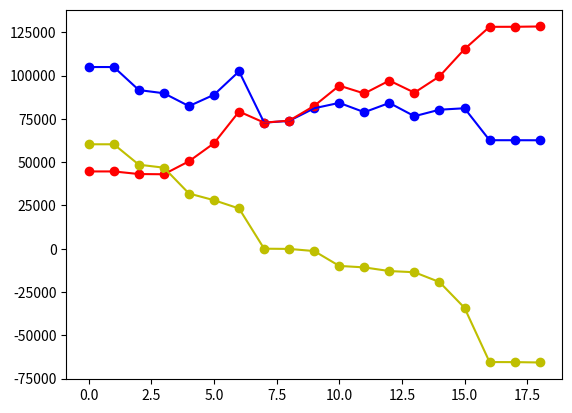

This chart was generated by the following Python code:
__author__ = "Pinkas Matěj"
__maintainer__ = "Pinkas Matěj"
__email__ = "pinkas.matej@gmail.com"
__created__ = "07/10/2025"
__date__ = "07/10/2025"
__status__ = "Prototype"
__version__ = "0.1.0"
__copyright__ = ""
__license__ = ""
__credits__ = []

"""
Project: B4B33RPH
Filename: testing_players.py
Directory: homeworks/03_PD_hrac/
"""

import random

class RandomPlayer:
    """ Random Player """
    def __init__(self, matrix):
        self.matrix = matrix
        self.history = []

    @staticmethod
    def move():
        return random.choice([True,False])

    def record_last_moves(self,my_turn, enemy_turn):
        self.history.append([my_turn,enemy_turn])

class FalsePlayer:
    """ False player """
    def __init__(self, matrix):
        self.matrix = matrix
        self.history=[]

    @staticmethod
    def move():
        return False

    def record_last_moves(self,my_turn, enemy_turn):
        self.history.append([my_turn, enemy_turn])

class TruePlayer:
    """ True player """
    def __init__(self, matrix):
        self.matrix = matrix
        self.history=[]

    @staticmethod
    def move():
        return True

    def record_last_moves(self,my_turn, enemy_turn):
        self.history.append([my_turn, enemy_turn])

class SwapTrue:
    """ Swap True player """
    def __init__(self, matrix):
        self.matrix = matrix
        self.history = []
        self.last = True

    def move(self):
        self.last = not self.last
        return self.last

    def record_last_moves(self,my_turn, enemy_turn):
        self.history.append([my_turn, enemy_turn])

class SwapFalse:
    """ Swap False player """
    def __init__(self, matrix):
        self.matrix = matrix
        self.history = []
        self.last = False

    def move(self):
        self.last = not self.last
        return self.last

    def record_last_moves(self,my_turn, enemy_turn):
        self.history.append([my_turn, enemy_turn])

class RepeaterPlayer:
    """ Repeater Player """
    def __init__(self, matrix):
        self.matrix = matrix
        self.history = []

    def move(self):
        if len(self.history) == 0:
            return random.choice([True,False])
        else:
            return self.history[-1][1]

    def record_last_moves(self,my_turn, enemy_turn):
        self.history.append([my_turn,enemy_turn])

class Pavlov:
    def __init__(self, matrix):
        self.matrix = matrix
        self.history = []
        self.last = False

    def move(self):
        return self.last

    def record_last_moves(self,my_turn, enemy_turn):
        if my_turn == enemy_turn:
            self.last = True
        else:
            self.last = False
        self.history.append([my_turn,enemy_turn])

class BetterBetterPlayer:
    def __init__(self, matrix):
        self.matrix=matrix
        self.history = []
        self.round = 0

    def reset(self):
        self.round = 0

    def move(self):
        self.round += 1
        prob = (1001 - self.round) if (1001-self.round) >= 0 else 0
        return random.choices([True,False],[1000, prob])[0]

    def record_last_moves(self,my_turn,enemy_turn):
        self.history.append([my_turn,enemy_turn])

class WorseWorsePlayer:
    def __init__(self, matrix):
        self.matrix = matrix
        self.history = []
        self.round = 0

    def reset(self):
        self.round = 0

    def move(self):
        self.round += 1
        return random.choices([True,False],[1,self.round/1000])[0]

    def record_last_moves(self,my_turn,enemy_turn):
        self.history.append([my_turn,enemy_turn])

class Gradual:
    def __init__(self, matrix):
        self.matrix = matrix
        self.history = []
        self.rounds = 0
        self.enemy_defects = 0
        self.defect_queue = 0
        self.last_defect = 0

    def move(self):
        if self.rounds == 0:
            return False
        else:
            if self.defect_queue > 0:
                self.defect_queue -= 1
                if self.defect_queue == 0:
                    self.last_defect = 2
                return True
            elif self.last_defect > 0:
                self.last_defect -= 1
                return True
            else:
                return False

    def record_last_moves(self,my_turn, enemy_turn):
        self.history.append([my_turn, enemy_turn])
        self.rounds += 1

        if enemy_turn == True:
            self.enemy_defects += 1
            self.defect_queue = self.enemy_defects



class PinkiPlayer:
    """ Pinki Player """
    def __init__(self, matrix):
        self.matrix=matrix
        self.history = []

    def move(self):
        if self.matrix[0][0][0]+self.matrix[0][1][0]<self.matrix[1][0][0]+self.matrix[1][1][0]:
            return False
        else:
            return True

    def record_last_moves(self,my_turn,enemy_turn):
        self.history.append([my_turn,enemy_turn])

class AntiPinkiPlayer:
    """ Anti Pinki """
    def __init__(self, matrix):
        self.matrix=matrix
        self.history = []

    def move(self):
        if self.matrix[0][0][0]+self.matrix[0][1][0]>self.matrix[1][0][0]+self.matrix[1][1][0]:
            return False
        else:
            return True

    def record_last_moves(self,my_turn,enemy_turn):
        self.history.append([my_turn,enemy_turn])

class BestPlayerPinki:
    def __init__(self, payoff_matrix,number_of_iterations=None):
        self.matrix=payoff_matrix
        self.History=[]
        self.Enemy_True=0
        self.Enemy_False=0
        self.Round=0
        self.Swapper=0
        self.CopyCat=0
        self.Pavlov=0


    def Enemy_expected_turn(self):
        if self.Enemy_True / (self.Enemy_True + self.Enemy_False) > 0.99:  # Only True
            return True
        elif self.Enemy_False / (self.Enemy_True + self.Enemy_False) > 0.99:  # Only False
            return False
        elif self.Swapper > 5:
            return not self.History[-1]
        elif self.Pavlov >5:
            return self.History[-1][0]==self.History[-1][1]

        elif self.Enemy_True / (self.Enemy_True + self.Enemy_False) > 0.47 and self.Enemy_True / (
                self.Enemy_True + self.Enemy_False) < 0.5:
            return True
        elif self.Enemy_False / (self.Enemy_True + self.Enemy_False) > 0.47 and self.Enemy_False / (
                self.Enemy_True + self.Enemy_False) < 0.5:
            return False
        return None


    def move(self):
        if self.Round>10:
            Enemy_Output=self.Enemy_expected_turn()
            if Enemy_Output!=None:


                xd=self.matrix[0][int(Enemy_Output)][0]
                xd1=self.matrix[1][int(Enemy_Output)][0]

                if self.matrix[0][int(Enemy_Output)][0]>=self.matrix[1][int(Enemy_Output)][0]:
                    return False
                else:
                    return True


        if self.matrix[0][0][0]+self.matrix[0][1][0]>self.matrix[1][0][0]+self.matrix[1][1][0]: #Last
            return False
        else:
            return True



    def record_last_moves(self,my_turn,enemy_turn):
        if enemy_turn==True:
            self.Enemy_True+=1
        else:
            self.Enemy_False+=1

        if len(self.History)>0:
            if self.History[-1][1]!=enemy_turn:
                self.Swapper+=1
            else:
                self.Swapper=0

            if (self.History[-1][0]==self.History[-1][1] and enemy_turn==True) or (self.History[-1][0]!=self.History[-1][1] and enemy_turn==False):
                self.Pavlov+=1
            else:
                self.Pavlov=0


        if len(self.History) > 1:
            if self.History[-1][1]==self.History[-2][0]:
                self.CopyCat+=1
            else:
                self.CopyCat=0




        self.Round+=1
        self.History.append([my_turn,enemy_turn])


class Patrik:
    '''Hrac hraje co ho napadne'''
    def __init__(self, payoff_matrix, number_of_iterations=None):
        self.payoff = payoff_matrix[0] + payoff_matrix[1]
        self.iterations = number_of_iterations
        self.moves = []

        self.init_strategy()


    def init_strategy(self):
        '''Vybere strategii podle matice '''
        self. strat = 1
        sums = []
        self.maxsum = self.payoff[0][0] + self.payoff[0][1]
        for i, mat in enumerate(self.payoff):
            sums.append({i: mat[0] + mat[1]})
            if self.maxsum < mat[0] + mat[1]:
                self.maxsum = mat[0] + mat[1]
                self.strat = i

        if self.iterations != None:
            if self.iterations < 3:
                self.strat = 3

    def move(self):
        '''0: Passive, 1&2: copycat, 3: Aggressive'''
        if self.strat == 0:
            return False
        if self.strat in [1,2]:
            if len(self.moves) > 1:
                return self.moves[-1][1]
            else:
                return False
        if self.strat == 3:
            return True




    def record_last_moves(self, my_last_move, opponent_last_move):
        '''Zapamatuje si podledni tahy, zmeni strategii'''
        self.moves.append([my_last_move,opponent_last_move])
        count = 0
        if opponent_last_move == False:
            self.strat = 1
        for x in self.moves:
            if x[1] == False:
                count += 1
        if count >= 1:
            self.strat = 3

class Old:
    """Player have strategy 'Soft mayo', in speacial cases, they use payoff_matrix."""

    def __init__(self, payoff_matrix, number_of_iterations=0):
        self.payoff_matrix = payoff_matrix
        self.number_of_iterations = number_of_iterations

        self.my_last_move = None
        self.opponent_last_move = None
        self.history = []
        self.opponent_false = []
        self.opponent_true = []

    def move(self):
        # example:
        #   ( ((4,4),(1,6)) , ((6,1),(2,2)) )
        #   ( ((C,C),(C,D)) , ((D,C),(D,D)) )
        COOPERATE = 0
        DEFFECT = 1
        ME = 0
        CC = self.payoff_matrix[COOPERATE][COOPERATE]
        DD = self.payoff_matrix[DEFFECT][DEFFECT]
        MAX = max(self.payoff_matrix)

        if MAX == CC[ME]:
            return COOPERATE

        elif MAX == DD[ME]:
            return DEFFECT

        else:
            self.opponent_false = []
            self.opponent_true = []
            x = len(self.opponent_false)
            y = len(self.opponent_true)

            if x >= y:
                return False

            else:
                return True

    def record_last_moves(self, my_last_move, opponent_last_move):
        self.history.append([my_last_move, opponent_last_move])
        if not self.opponent_last_move:
            self.opponent_false.append([opponent_last_move])
        else:
            self.opponent_true.append([opponent_last_move])

class Luky:
    '''Hrac, ktery bude hrat na zaklade predchozich tahu protihrace.'''
    '''Snazi se soupere "kopirovat".'''

    def __init__(self, payoff_matrix, number_of_iterations = None):
        self.matrix = payoff_matrix
        self.my_moves = []
        self.opponent_move = []
        self.iteration = number_of_iterations
        self.opponent_false = 1
        self.opponent_true = 1

    def move(self):
        '''Podminka - reakce na souperovi minule tahy.'''
        if (len(self.opponent_move) > 0):
            if self.opponent_move[-1] == [False]:
                self.opponent_false = self.opponent_false + 1
            elif self.opponent_move[-1] == [True]:
                self.opponent_true = self.opponent_true + 1
        '''Metoda vraci True nebo False s urcitou vahou, ktera zavisi na protivnikove minulem tahu.'''
        return random.choices([True, False],[self.opponent_true,self.opponent_false])[0]

    def record_last_moves(self, my_last_move, opponent_last_move):
        self.my_moves.append(my_last_move)
        self.opponent_move.append(opponent_last_move)

class Elka1 :
    '''Hrac, ktory kopiruje posledny tah supera'''

    def __init__(self, payoff_matrix, number_of_iterations=None) :
        self.payoff_matrix = payoff_matrix
        self.number_of_iterations = number_of_iterations
        self.last_opponent_move = False     # False = spolupráca; True = podvod
        # Zaciname s predpokladom, ze super v prvom tahu spolupracuje (False).
        # Ak nemame informaciu o predoslom tahu (prvy tah), zacneme so spolupracou.

    def move(self) :
        # Kopirujeme predchadzajuci tah supera.
        # Ak super posledny tah podvadzal (True), podvadzame aj my.
        # Ak super posledny tah spolupracoval (False), spolupracujeme aj my.

        return self.last_opponent_move
        # Vracia hodnotu posledneho tahu supera (True = zrada, False = spolupraca).

    def record_last_moves(self, my_last_move, opponent_last_move) :
        # Zaznamename posledny tah supera, aby sme ho mohli v nasledujucom kole skopirovat.
        # Nesmie ukladat historiu, len si zapamata posledny tah.

        self.last_opponent_move = opponent_last_move
        # Ulozime posledny tah supera do premenneho atributu.

class Elka2 :
    '''Adaptive player who can change strategy based on the type of payoff matrix'''

    def __init__(self, payoff_matrix, number_of_iterations=None) :
        self.payoff_matrix = payoff_matrix
        self.number_of_iterations = number_of_iterations
        self.last_opponent_move = False  # False = cooperation; True = betrayal
        self.my_move_history = []
        self.opponent_move_history = []
        self.suspicion_threshold = 0.7  # If the opponent betrays more than 70% of the time, we switch strategy
        self.noise_probability = 0.05  # Probability of noise in the move
        self.self_play_detected = False  # Flag to detect self-play
        self.turn_count = 0  # Keep track of turns
        self.alternating_strategy = False  # Flag for alternating strategy
        self.always_betray = False  # Flag if we detect that always betraying is the best strategy

        # Detect the type of matrix
        self.detect_matrix_type ()

    def detect_matrix_type(self) :
        '''Analyze the payoff matrix to determine the optimal strategy'''
        C_C = self.payoff_matrix [0] [0]  # Payoff when both cooperate
        C_D = self.payoff_matrix [0] [1]  # Payoff when I cooperate, opponent betrays
        D_C = self.payoff_matrix [1] [0]  # Payoff when I betray, opponent cooperates
        D_D = self.payoff_matrix [1] [1]  # Payoff when both betray

        # Detect if alternating strategy is beneficial (e.g., C_D and D_C are very high)
        if C_D [1] > D_D [1] and D_C [0] > D_D [0] :
            self.alternating_strategy = True

        # Detect if always betraying is the dominant strategy
        if D_D [0] > C_D [0] and D_D [0] > C_C [0] and D_D [0] > D_C [0] :
            self.always_betray = True

    def move(self) :
        '''Player decides whether to cooperate (False) or betray (True)'''

        # If self-play is detected, always cooperate to maximize the total gain
        if self.self_play_detected :
            return False  # Cooperation with oneself maximizes the overall score

        # If the matrix suggests always betraying, do so
        if self.always_betray :
            return True  # Always betray if it's the best strategy

        # If an alternating strategy is beneficial, alternate between cooperation and betrayal
        if self.alternating_strategy :
            self.turn_count += 1
            return self.turn_count % 2 == 1  # Betray on odd turns, cooperate on even turns

        # If the opponent is betraying too often, start betraying too
        if self.should_betray () :
            return True  # Betray if suspicion of frequent betrayal is high

        # If it's the start of the game, assume the opponent cooperates
        if len (self.opponent_move_history) == 0 :
            return False  # Cooperation at the start

        # Copy the opponent's last move (mimicking their behavior)
        return self.last_opponent_move

    def should_betray(self) :
        '''Decide whether to start betraying based on opponent's move history'''
        # If the opponent is betraying often, switch to betrayal
        if len (self.opponent_move_history) > 0 :
            betray_count = sum (self.opponent_move_history)
            betray_rate = betray_count / len (self.opponent_move_history)
            if betray_rate > self.suspicion_threshold :
                return True
        return False

    def detect_self_play(self) :
        '''Detect if the player is playing against themselves based on move history'''
        if self.my_move_history == self.opponent_move_history :
            self.self_play_detected = True

    def handle_noise(self, opponent_last_move) :
        '''Accounts for the possibility of noise in communication'''
        if random.random () < self.noise_probability :
            # Invert the opponent's move if noise occurs
            return not opponent_last_move
        return opponent_last_move

    def record_last_moves(self, my_last_move, opponent_last_move) :
        '''Records moves and adjusts decision-making based on them'''
        # Save the last moves to history
        self.my_move_history.append (my_last_move)
        self.opponent_move_history.append (opponent_last_move)

        # Check if the player is playing against themselves
        self.detect_self_play ()

        # Account for noise and record the opponent's move
        self.last_opponent_move = self.handle_noise (opponent_last_move)


from typing import Optional, List, Tuple
COOPERATE = False
DEFECT = True
class GPTPlayer:
    ''' GPT player '''

    def __init__(self, payoff_matrix, number_of_iterations: Optional[int] = None):
        """
        payoff_matrix: 2x2 seznam dvojic (moje, soupeřova odměna)
        number_of_iterations: počet tahů ve hře (může být None)
        """
        self.payoff_matrix = payoff_matrix
        self.number_of_iterations = number_of_iterations
        self.history: List[Tuple[bool, bool]] = []

        # Extrahujeme základní hodnoty z matice
        self.R = payoff_matrix[0][0][0]  # reward (C,C)
        self.T = payoff_matrix[1][0][0]  # temptation (D,C)
        self.S = payoff_matrix[0][1][0]  # sucker's payoff (C,D)
        self.P = payoff_matrix[1][1][0]  # punishment (D,D)

    def move(self) -> bool:
        """Vrátí False=COOPERATE nebo True=DEFECT."""
        if not self.history:
            return COOPERATE  # začínáme spoluprací

        _, opp_last = self.history[-1]

        # Tit-for-Tat: zopakuju, co udělal soupeř
        intended = opp_last

        # Odpuštění při šumu: 10% šance, že budu spolupracovat i když soupeř zradil
        if intended == DEFECT and random.random() < 0.1:
            intended = COOPERATE

        # Pokud matice jasně zvýhodňuje DEFECT (T hodně > R), preferuj zradu
        if self.T > self.R + 1:
            return DEFECT

        return intended

    def record_last_moves(self, my_last_move: bool, opponent_last_move: bool):
        """Uloží poslední tahy (můj, soupeřův)."""
        self.history.append((my_last_move, opponent_last_move))

class Tournament:
    def __init__(self, players, payoff_matrix, rounds=10_000):
        self.players = players
        self.rounds = rounds
        self.payoff_matrix = payoff_matrix
        self.points = {}
        self.enemy_points = {}
        self.table_points = {}
        self.print_players = 15

    def game(self, player_1, player_2):
        p1 = 0
        p2 = 0

        for _ in range(self.rounds):
            move1 = player_1.move()
            move2 = player_2.move()

            p1 += self.payoff_matrix[int(move1 == True)][int(move2 == True)][0]
            p2 += self.payoff_matrix[int(move1 == True)][int(move2 == True)][1]

            player_1.record_last_moves(move1, move2)
            player_2.record_last_moves(move2, move1)

        return p1, p2

    def tournament(self):
        for index_1, player_1 in enumerate(self.players):
            for index_2, player_2 in enumerate(self.players):
                if index_1==index_2:
                    continue

                player1 = player_1(self.payoff_matrix)
                player2 = player_2(self.payoff_matrix)
                score1, score2 = self.game(player1, player2)

                name_1 = player1.__class__.__name__
                name_2 = player2.__class__.__name__

                if name_1 in self.points.keys():
                    self.points[name_1] += score1
                    self.enemy_points[name_1] += score2
                else:
                    self.points[name_1] = score1
                    self.enemy_points[name_1] = score2

                if name_2 in self.points.keys():
                    self.points[name_2] += score2
                    self.enemy_points[name_2] += score1
                else:
                    self.points[name_2] = score2
                    self.enemy_points[name_2] = score1


                self.table_points[f"{name_1}:{name_2}"] = (score1, score2)


                #print(f"\t{player1.__class__.__name__}:\t{player2.__class__.__name__} - {score1/self.rounds}/{score2/self.rounds}")

        #print("Points get:")
        sorted_dict = dict(sorted(self.points.items(), key=lambda x: x[1])[:(len(self.points.items())-1)-self.print_players:-1])
        for key in sorted_dict.keys():
            #print(f"\t{key}:\t{self.points[key]}")
            pass

        #print("Points given:")
        sorted_dict = dict(sorted(self.enemy_points.items(), key=lambda x: x[1])[:self.print_players])
        for key in sorted_dict.keys():
            #print(f"\t{key}:\t{self.enemy_points[key]}")
            pass

        print("Points ballance:")
        ballance_dict = {}
        for key in self.points.keys():
            ballance_dict[key] = self.points[key] - self.enemy_points[key]
        sorted_dict = dict(
            sorted(ballance_dict.items(), key=lambda x: x[1])[::-1])
        for key in sorted_dict.keys():
            print(f"\t{str(key).ljust(20)} - \t{self.points[key]}:{self.enemy_points[key]}:{ballance_dict[key]}")




        import matplotlib.pyplot as plt

        x = [i for i in range(len(sorted_dict.keys()))]
        y1 = [self.points[key] for key in sorted_dict.keys()]
        y2 = [self.enemy_points[key] for key in sorted_dict.keys()]
        y3 = [ballance_dict[key] for key in sorted_dict.keys()]

        fig, ax = plt.subplots()

        ax.plot(x, y1, color='b')
        ax.plot(x, y2, color='r')
        ax.plot(x, y3, color='y')

        ax.scatter(x, y1, color='b')
        ax.scatter(x, y2, color='r')
        ax.scatter(x, y3, color='y')

        plt.show()


def main():
    players = [RandomPlayer, FalsePlayer, TruePlayer, SwapTrue, SwapFalse, GPTPlayer, PinkiPlayer, AntiPinkiPlayer,
               BestPlayerPinki, RepeaterPlayer, Pavlov, BetterBetterPlayer, WorseWorsePlayer, Patrik, Old, Luky, Gradual, Elka1, Elka2]

    payoff_matrix_1 = [[(4, 4), (1, 6)], [(6, 1), (2, 2)]]
    payoff_matrix_2 = [[(4, 4), (3, 10)], [(10, 3), (2, 2)]]
    payoff_matrix_3 = [[(1, 1), (2, 3)], [(3, 2), (5, 5)]]
    payoff_matrix_4 = [[(5, 5), (3, 2)], [(2, 3), (1, 1)]]
    payoff_matrix_5 = (((4, 4), (1, 6)), ((6, 1), (2, 2)))
    payoff_matrix_6 = [[(2, 2), (4, 6)], [(6, 4), (10, 10)]]
    payoff_matrix_7 = [[(5, 5), (1, 70)], [(70, 1), (2, 2)]]

    payoff_matrix_list = [payoff_matrix_1, payoff_matrix_2, payoff_matrix_3, payoff_matrix_4, payoff_matrix_5,
                          payoff_matrix_6, payoff_matrix_7]

    turn = Tournament(players=players, payoff_matrix=random.choice(payoff_matrix_list), rounds=500)
    turn.tournament()
    # print(f"\n{turn.table_points}\n")

if __name__ == '__main__':
    main()
    exit()
    payoff_matrix = [[(4, 4), (1, 6)], [(6, 1), (2, 2)]]
    player = Gradual(payoff_matrix)

    p1 = 0
    p2 = 0
    for i in range(20):
        move_1 = player.move()
        move_2 = True if input('play: ') == 't' else False

        p1 += payoff_matrix[int(move_1 == True)][int(move_2 == True)][0]
        p2 += payoff_matrix[int(move_1 == True)][int(move_2 == True)][1]

        player.record_last_moves(move_1, move_2)

        print(move_1, move_2)
